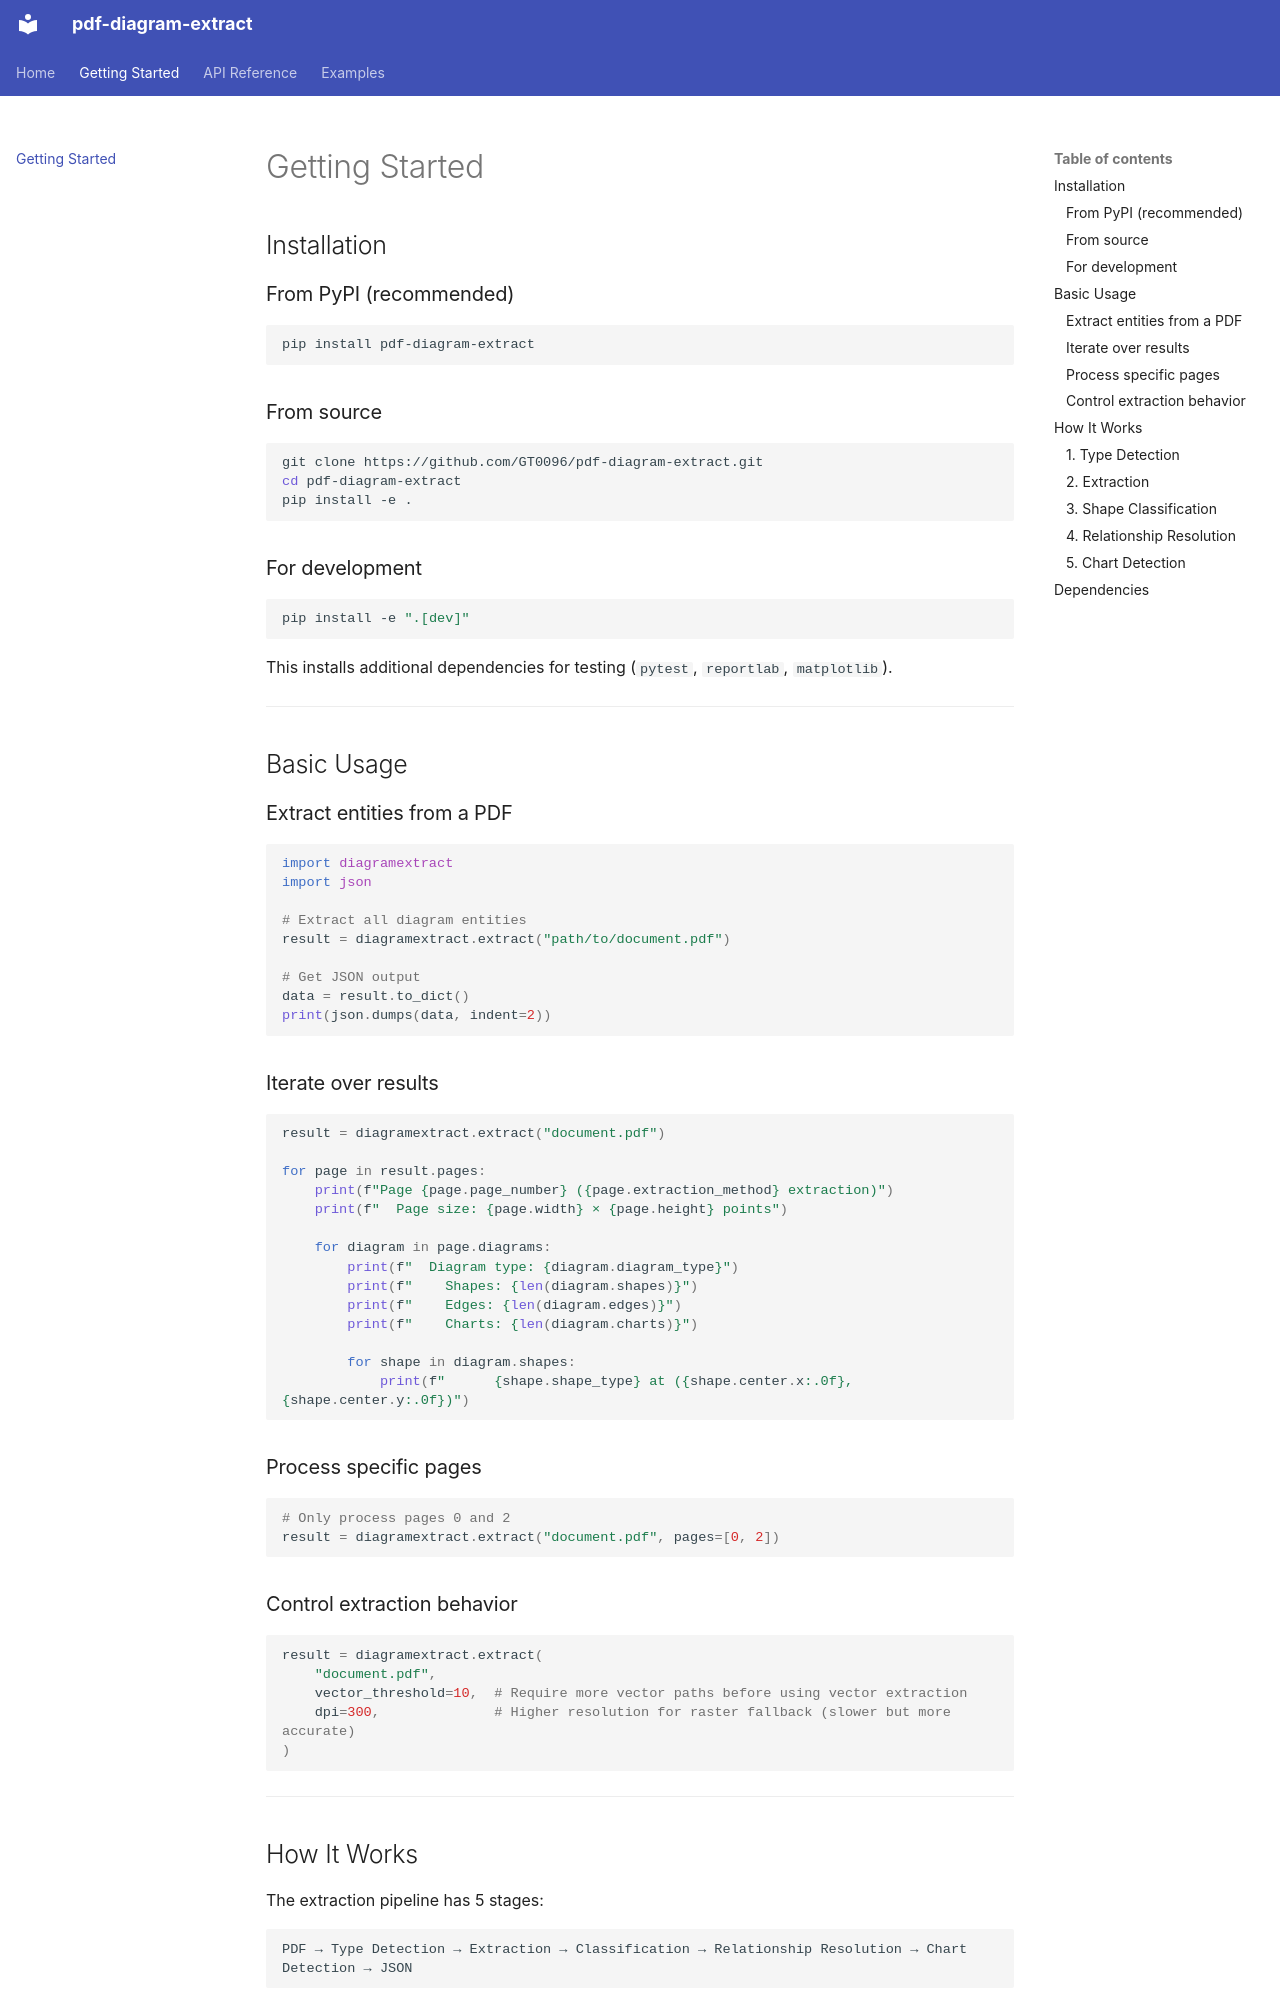

repository: GT0096/pdf-diagram-extract · page: getting-started/index.html · generator: mkdocs

# Getting Started

## Installation

### From PyPI (recommended)

```bash
pip install pdf-diagram-extract
```

### From source

```bash
git clone https://github.com/GT0096/pdf-diagram-extract.git
cd pdf-diagram-extract
pip install -e .
```

### For development

```bash
pip install -e ".[dev]"
```

This installs additional dependencies for testing (`pytest`, `reportlab`, `matplotlib`).

---

## Basic Usage

### Extract entities from a PDF

```python
import diagramextract
import json

# Extract all diagram entities
result = diagramextract.extract("path/to/document.pdf")

# Get JSON output
data = result.to_dict()
print(json.dumps(data, indent=2))
```

### Iterate over results

```python
result = diagramextract.extract("document.pdf")

for page in result.pages:
    print(f"Page {page.page_number} ({page.extraction_method} extraction)")
    print(f"  Page size: {page.width} × {page.height} points")

    for diagram in page.diagrams:
        print(f"  Diagram type: {diagram.diagram_type}")
        print(f"    Shapes: {len(diagram.shapes)}")
        print(f"    Edges: {len(diagram.edges)}")
        print(f"    Charts: {len(diagram.charts)}")

        for shape in diagram.shapes:
            print(f"      {shape.shape_type} at ({shape.center.x:.0f}, {shape.center.y:.0f})")
```

### Process specific pages

```python
# Only process pages 0 and 2
result = diagramextract.extract("document.pdf", pages=[0, 2])
```

### Control extraction behavior

```python
result = diagramextract.extract(
    "document.pdf",
    vector_threshold=10,  # Require more vector paths before using vector extraction
    dpi=300,              # Higher resolution for raster fallback (slower but more accurate)
)
```

---

## How It Works

The extraction pipeline has 5 stages:

```
PDF → Type Detection → Extraction → Classification → Relationship Resolution → Chart Detection → JSON
```

### 1. Type Detection

Each page is analyzed for vector drawing primitives. If the page has ≥ `vector_threshold` primitives (default: 5), **vector extraction** is used. Otherwise, the page is rendered to an image and **raster extraction** kicks in.
